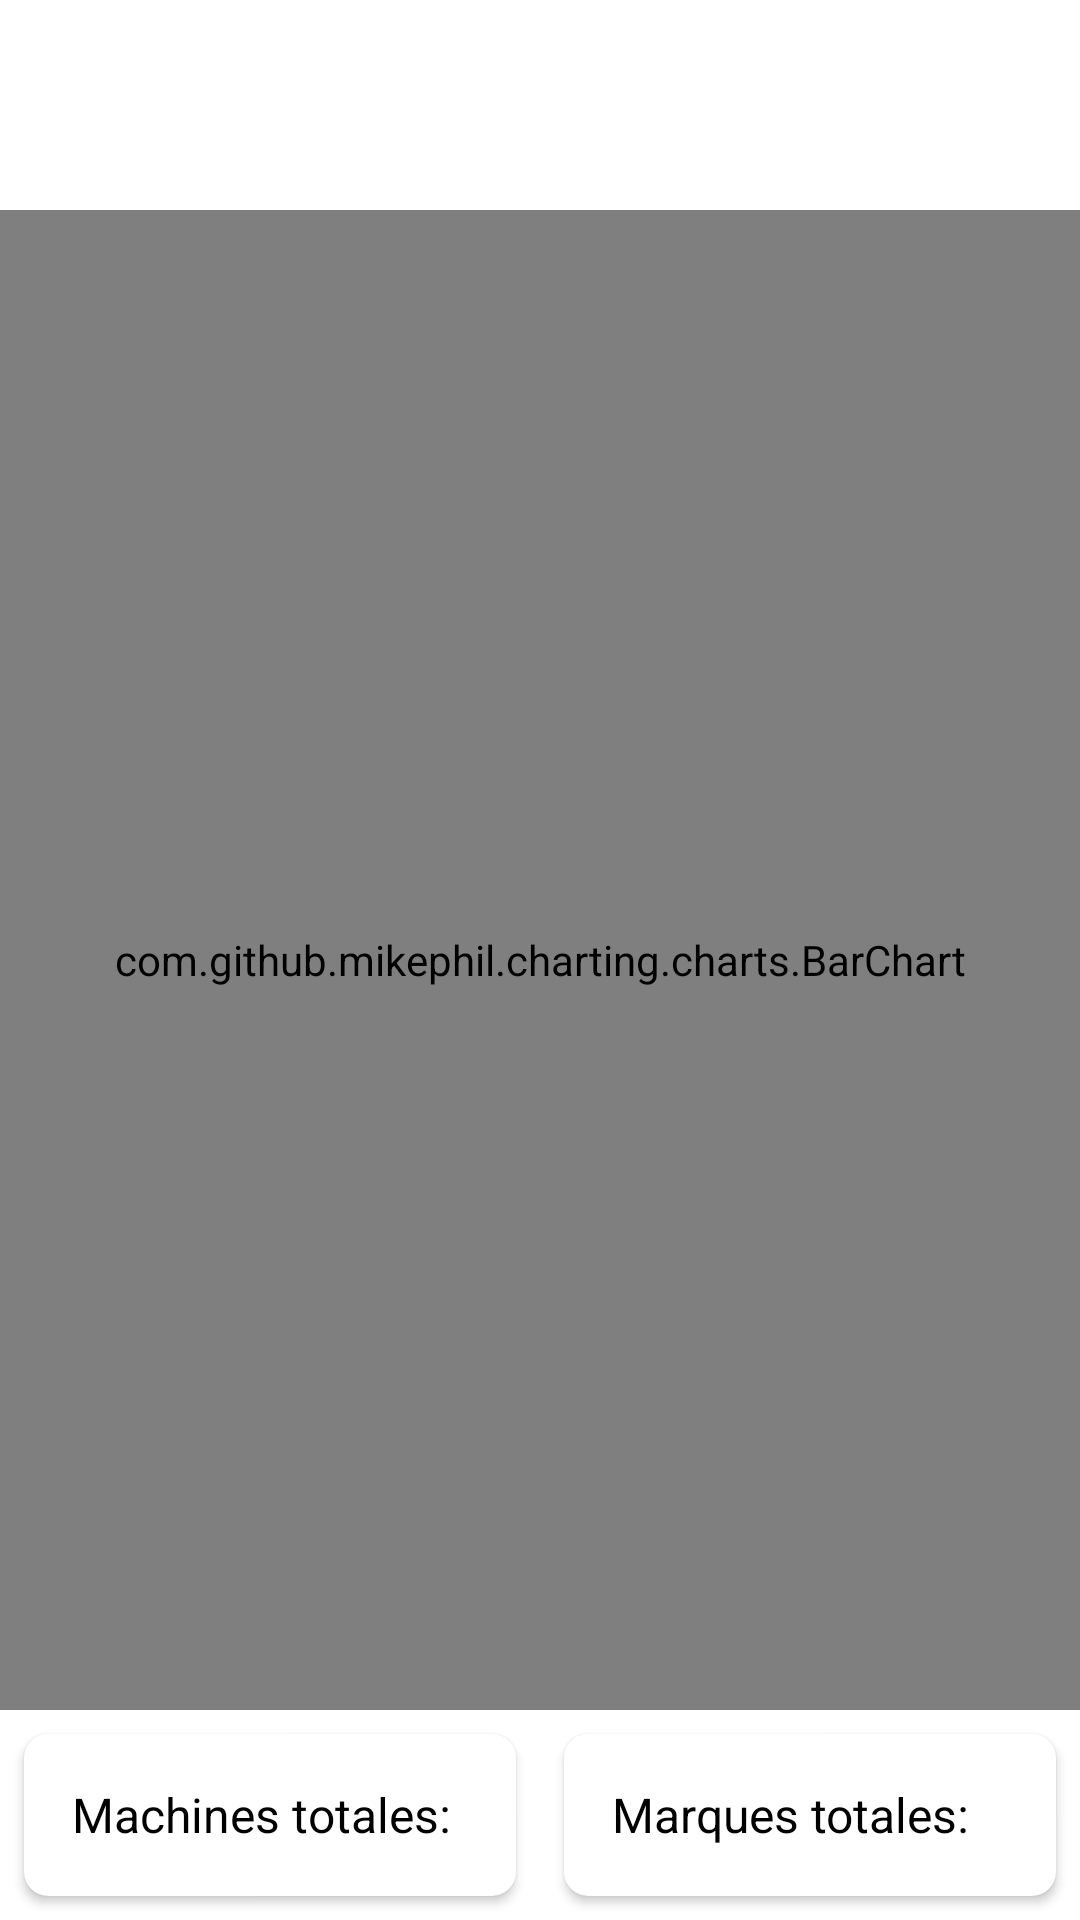

This screen was rendered from an Android layout file. Write that file and the resources it references.
<!-- AndroidManifest.xml: application theme Theme.ProjetSqlLite -->
<!-- res/layout/fragment_statistique.xml -->
<?xml version="1.0" encoding="utf-8"?>
<RelativeLayout xmlns:android="http://schemas.android.com/apk/res/android"
    xmlns:app="http://schemas.android.com/apk/res-auto"
    xmlns:tools="http://schemas.android.com/tools"
    android:layout_width="match_parent"
    android:layout_height="match_parent"
    tools:context="com.example.projetsqllite.ui.statiqtiques.Statistique">

    <com.github.mikephil.charting.charts.BarChart
        android:id="@+id/barChart"
        android:layout_width="match_parent"
        android:layout_height="500dp"
        android:layout_centerInParent="true"/>

    <LinearLayout
        android:id="@+id/cardContainer"
        android:layout_width="match_parent"
        android:layout_height="wrap_content"
        android:layout_below="@id/barChart"
        android:orientation="horizontal">

        
        <androidx.cardview.widget.CardView
            android:id="@+id/cardTotalMachines"
            android:layout_width="0dp"
            android:layout_height="wrap_content"
            android:layout_weight="1"
            android:layout_margin="8dp"
            app:cardCornerRadius="8dp">

            <LinearLayout
                android:layout_width="match_parent"
                android:layout_height="wrap_content"
                android:orientation="vertical"
                android:padding="16dp">

                <TextView
                    android:id="@+id/textTotalMachines"
                    android:layout_width="wrap_content"
                    android:layout_height="wrap_content"
                    android:text="Machines totales: 0"
                    android:textSize="16sp"
                    android:textColor="@android:color/black"/>
            </LinearLayout>
        </androidx.cardview.widget.CardView>

        
        <androidx.cardview.widget.CardView
            android:id="@+id/cardTotalBrands"
            android:layout_width="0dp"
            android:layout_height="wrap_content"
            android:layout_weight="1"
            android:layout_margin="8dp"
            app:cardCornerRadius="8dp">

            <LinearLayout
                android:layout_width="match_parent"
                android:layout_height="wrap_content"
                android:orientation="vertical"
                android:padding="16dp">

                <TextView
                    android:id="@+id/textTotalBrands"
                    android:layout_width="wrap_content"
                    android:layout_height="wrap_content"
                    android:text="Marques totales: 0"
                    android:textSize="16sp"
                    android:textColor="@android:color/black"/>
            </LinearLayout>
        </androidx.cardview.widget.CardView>
    </LinearLayout>

</RelativeLayout>
<!-- resources referenced by this layout -->
<resources>
  <style name="Theme.ProjetSqlLite" parent="Theme.MaterialComponents.DayNight.NoActionBar">
          
          <item name="colorPrimary">@color/purple_500</item>
          <item name="colorPrimaryVariant">@color/purple_700</item>
          <item name="colorOnPrimary">@color/white</item>
          
          <item name="colorSecondary">@color/teal_200</item>
          <item name="colorSecondaryVariant">@color/teal_700</item>
          <item name="colorOnSecondary">@color/black</item>
          
          <item name="android:statusBarColor">?attr/colorPrimaryVariant</item>
          
      </style>
  <color name="purple_500">#FF6200EE</color>
  <color name="purple_700">#FF3700B3</color>
  <color name="white">#FFFFFFFF</color>
  <color name="teal_200">#FF03DAC5</color>
  <color name="teal_700">#FF018786</color>
  <color name="black">#FF000000</color>
</resources>
